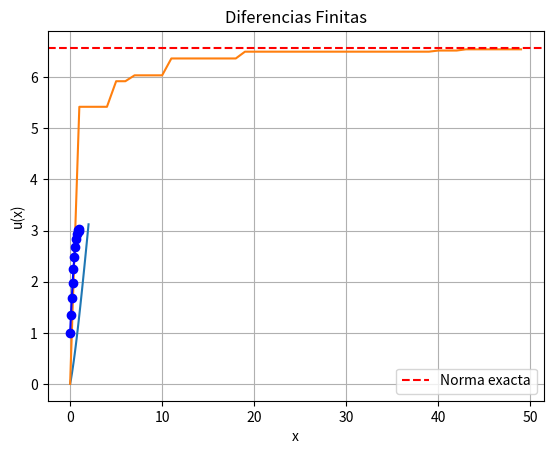
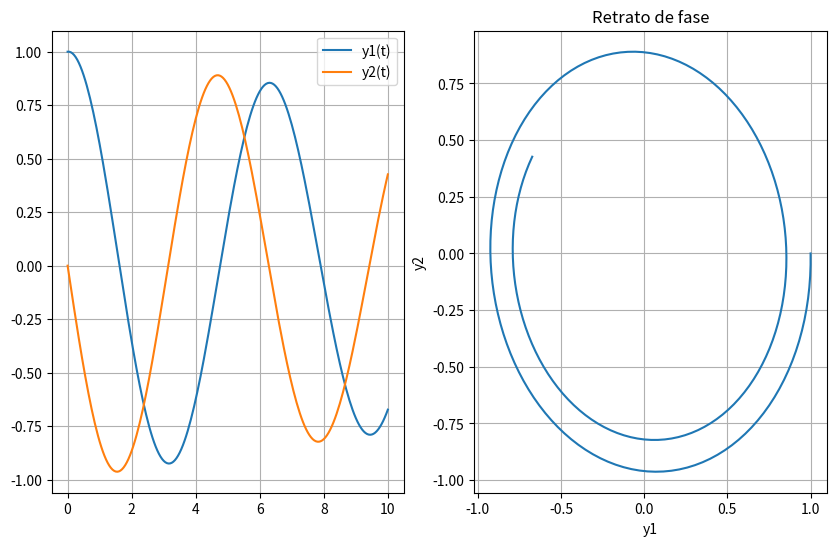
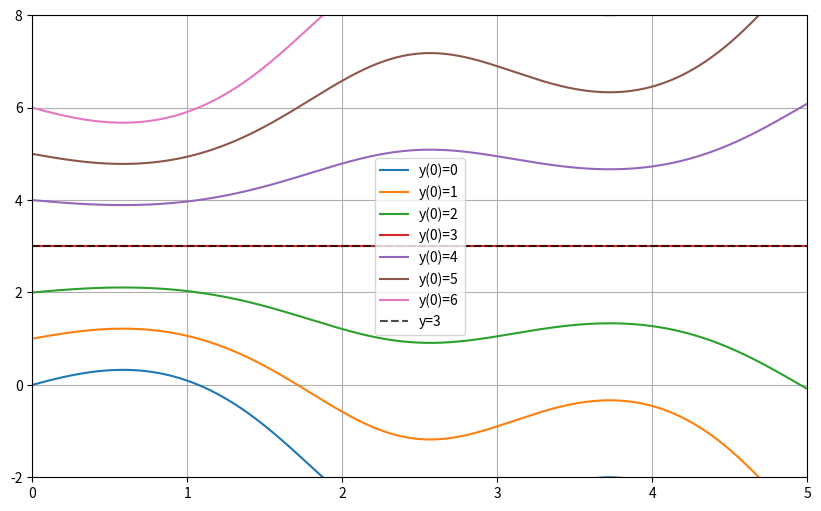
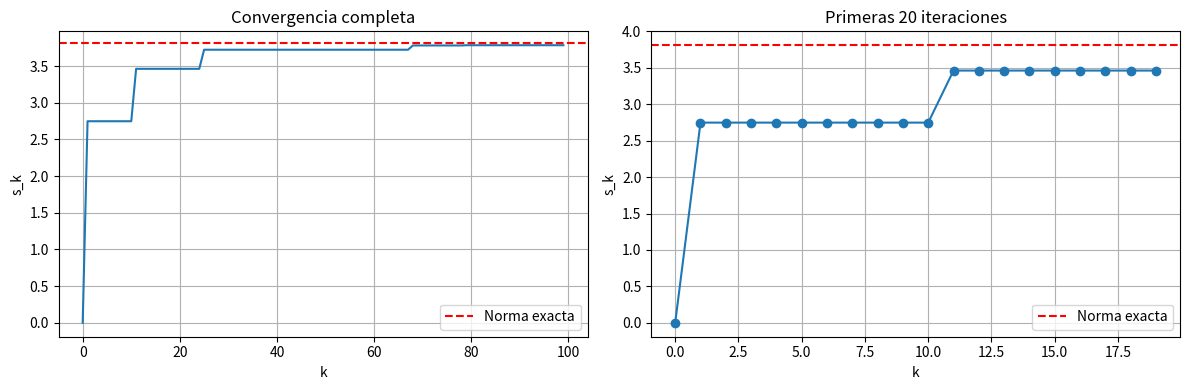

These figures' Python source, in order:
import numpy as np
import matplotlib.pyplot as plt

def gauss_seidel(A, b, x0, tol, max_iter):
    n = len(A)
    x = x0.copy()
    
    for k in range(max_iter):
        x_ant = x.copy()
        
        for i in range(n):
            suma = 0
            for j in range(n):
                if i != j:
                    suma += A[i,j] * x[j]
            x[i] = (b[i] - suma) / A[i,i]
        
        if np.linalg.norm(x - x_ant) < tol:
            return x, k+1
    
    return x, max_iter

A = np.array([[4,-1,0],[2,7,1],[0,-3,5]], dtype=float)
b = np.array([15,20,10], dtype=float)
x0 = np.array([0,0,0], dtype=float)
tol = 1e-6
max_iter = 100

sol, iter = gauss_seidel(A, b, x0, tol, max_iter)
print(f"Solución: {sol}")
print(f"Iteraciones: {iter}")
print(f"Verificación Ax-b: {np.linalg.norm(A@sol - b)}")

def euler(f, t0, tf, y0, h):
    t = np.arange(t0, tf + h, h)
    y = np.zeros(len(t))
    y[0] = y0
    
    for i in range(1, len(t)):
        y[i] = y[i-1] + h * f(t[i-1], y[i-1])
    
    return t, y

def f(t, y):
    return 2*t - y + 1

t, y = euler(f, 0, 2, 0, 0.1)

plt.plot(t, y)
plt.xlabel('t')
plt.ylabel('y(t)')
plt.title('Solución EDO')
plt.grid(True)
plt.show()

idx = np.where(np.abs(t - 1.0) < 0.01)[0][0]
print(f"y(1) = {y[idx]:.4f}")

def estimar_norma(A, n_iter):
    s = np.zeros(n_iter)
    s[0] = 0
    
    for k in range(1, n_iter):
        x = np.random.randn(A.shape[0])
        x = x / np.linalg.norm(x)
        
        Ax = A @ x
        norma_Ax = np.linalg.norm(Ax)
        
        s[k] = max(s[k-1], norma_Ax)
    
    return s

A = np.array([[3,1,-1],[1,4,2],[-1,2,5]], dtype=float)

s = estimar_norma(A, 50)

plt.plot(s)
plt.axhline(y=np.linalg.norm(A, 2), color='r', linestyle='--', label='Norma exacta')
plt.xlabel('Iteración')
plt.ylabel('Estimación')
plt.legend()
plt.show()

print(f"Norma estimada: {s[-1]:.6f}")
print(f"Norma exacta: {np.linalg.norm(A, 2):.6f}")

def dif_finitas(N, alpha, u0, u1, f_func):
    h = 1.0 / (N + 1)
    x = np.linspace(0, 1, N + 2)
    
    # Matriz A
    A = np.zeros((N, N))
    for i in range(N):
        A[i, i] = -2/h**2 + alpha
        if i > 0:
            A[i, i-1] = 1/h**2
        if i < N-1:
            A[i, i+1] = 1/h**2
    
    # Vector b
    b = np.zeros(N)
    for i in range(N):
        b[i] = f_func(x[i+1])
    
    # Condiciones frontera
    b[0] -= u0 / h**2
    b[-1] -= u1 / h**2
    
    u_int = np.linalg.solve(A, b)
    u = np.concatenate([[u0], u_int, [u1]])
    
    return x, u

def f(x):
    return x**2

x, u = dif_finitas(10, 2.0, 1, 3, f)

plt.plot(x, u, 'b-o')
plt.xlabel('x')
plt.ylabel('u(x)')
plt.title('Diferencias Finitas')
plt.grid(True)
plt.show()

idx = len(x)//2
print(f"u(0.5) = {u[idx]:.4f}")

def euler_sistema(F, t0, tf, y0, h):
    t = np.arange(t0, tf + h, h)
    y = np.zeros((len(y0), len(t)))
    y[:, 0] = y0
    
    for i in range(1, len(t)):
        y[:, i] = y[:, i-1] + h * F(t[i-1], y[:, i-1])
    
    return t, y

def sistema(t, y):
    y1, y2 = y[0], y[1]
    dy1 = y2
    dy2 = -y1 - 0.1*y2
    return np.array([dy1, dy2])

t, Y = euler_sistema(sistema, 0, 10, np.array([1, 0]), 0.05)

plt.figure(figsize=(10, 6))
plt.subplot(1, 2, 1)
plt.plot(t, Y[0, :], label='y1(t)')
plt.plot(t, Y[1, :], label='y2(t)')
plt.legend()
plt.grid(True)

plt.subplot(1, 2, 2)
plt.plot(Y[0, :], Y[1, :])
plt.xlabel('y1')
plt.ylabel('y2')
plt.title('Retrato de fase')
plt.grid(True)
plt.show()

def gauss_elim(A, b):
    n = len(A)
    A = A.copy().astype(float)
    b = b.copy().astype(float)
    
    # Eliminación
    for k in range(n-1):
        for i in range(k+1, n):
            factor = A[i, k] / A[k, k]
            for j in range(k, n):
                A[i, j] -= factor * A[k, j]
            b[i] -= factor * b[k]
    
    # Sustitución hacia atrás
    x = np.zeros(n)
    for i in range(n-1, -1, -1):
        x[i] = b[i]
        for j in range(i+1, n):
            x[i] -= A[i, j] * x[j]
        x[i] /= A[i, i]
    
    return A, x

A = np.array([[2,1,-1],[4,5,3],[2,1,4]])
b = np.array([8,9,11])

A_esc, x = gauss_elim(A, b)

print("Matriz escalonada:")
print(A_esc)
print(f"\nSolución: {x}")
print(f"Verificación: {np.allclose(A @ x, b)}")

def f_param(t, y):
    return (y - 3) * (np.sin(t)**2 - 0.3)

plt.figure(figsize=(10, 6))
for k in [0, 1, 2, 3, 4, 5, 6]:
    t, y = euler(f_param, 0, 5, k, 0.01)
    plt.plot(t, y, label=f'y(0)={k}')

plt.axhline(y=3, color='black', linestyle='--', alpha=0.7, label='y=3')
plt.xlim(0, 5)
plt.ylim(-2, 8)
plt.legend()
plt.grid(True)
plt.show()

def jacobi(A, b, x0, tol, max_iter):
    n = len(A)
    x = x0.copy()
    
    for k in range(max_iter):
        x_nuevo = np.zeros(n)
        
        for i in range(n):
            suma = 0
            for j in range(n):
                if i != j:
                    suma += A[i, j] * x[j]
            x_nuevo[i] = (b[i] - suma) / A[i, i]
        
        if np.linalg.norm(x_nuevo - x) < tol:
            return x_nuevo, k+1, True
        
        x = x_nuevo.copy()
    
    return x, max_iter, False

A = np.array([[10,-1,2],[-1,11,-1],[2,-1,10]], dtype=float)
b = np.array([6,25,-11], dtype=float)
x0 = np.array([0,0,0], dtype=float)

sol, iter, convergio = jacobi(A, b, x0, 1e-8, 1000)

if convergio:
    print(f"Convergió en {iter} iteraciones")
    print(f"Solución: {sol}")
else:
    print("No convergió")
    print(f"Última aproximación: {sol}")

def matriz_inv(A):
    n = len(A)
    A_aug = np.hstack([A.copy().astype(float), np.eye(n)])
    
    # Eliminación Gauss-Jordan
    for i in range(n):
        # Pivoteo
        A_aug[i] = A_aug[i] / A_aug[i, i]
        
        for j in range(n):
            if i != j:
                A_aug[j] = A_aug[j] - A_aug[j, i] * A_aug[i]
    
    return A_aug[:, n:]

A = np.array([[4,7],[2,6]])

det_A = np.linalg.det(A)
print(f"Determinante: {det_A}")

if abs(det_A) > 1e-10:
    A_inv = matriz_inv(A)
    print("\nA inversa:")
    print(A_inv)
    
    print("\nVerificación A*A_inv:")
    print(A @ A_inv)
    
    print("\nComparación con numpy:")
    print(np.linalg.inv(A))
else:
    print("Matriz no invertible")

A = np.array([[1,2,0],[0,3,1],[1,0,2]], dtype=float)

s = estimar_norma(A, 100)
norma_exacta = np.linalg.norm(A, 2)

plt.figure(figsize=(12, 4))

plt.subplot(1, 2, 1)
plt.plot(s)
plt.axhline(y=norma_exacta, color='r', linestyle='--', label='Norma exacta')
plt.xlabel('k')
plt.ylabel('s_k')
plt.title('Convergencia completa')
plt.legend()
plt.grid(True)

plt.subplot(1, 2, 2)
plt.plot(s[:20], 'o-')
plt.axhline(y=norma_exacta, color='r', linestyle='--', label='Norma exacta')
plt.xlabel('k')
plt.ylabel('s_k')
plt.title('Primeras 20 iteraciones')
plt.legend()
plt.grid(True)

plt.tight_layout()
plt.show()

print(f"Valor final: {s[-1]:.6f}")
print(f"Norma exacta: {norma_exacta:.6f}")
print(f"Es monótona: {all(s[i] <= s[i+1] for i in range(len(s)-1))}")